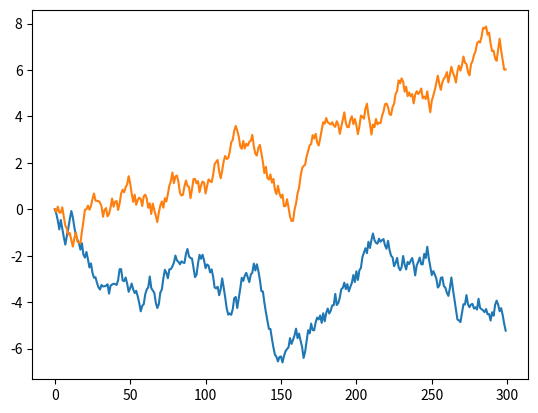
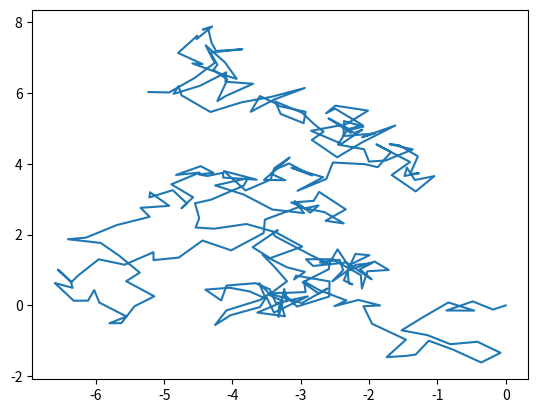
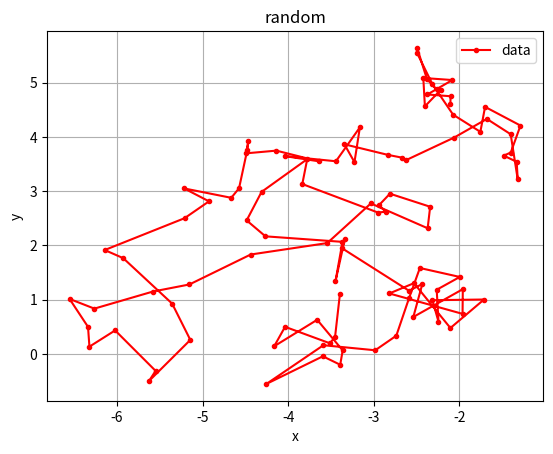

Python code for these plots, in order:
# -*- coding: utf-8 -*-
"""
Created on Wed May 30 09:38:50 2018

@author: p000495138
"""

import matplotlib.pyplot as plt
import random

#方法1
x=[0]
y=[0]
for i in range(300-1):
    xrand = random.random()
    yrand = random.random()
    x.append(x[-1]+xrand-0.5)
    y.append(y[-1]+yrand-0.5)

#方法2
x=[]
y=[]
x_new = 0
y_new = 0
for i in range(300):
    x.append(x_new)
    y.append(y_new)

    xrand = random.random()
    yrand = random.random()

    x_new = x_new + xrand - 0.5
    y_new = y_new + yrand - 0.5


plt.figure(1)
plt.plot(x)
plt.plot(y)

plt.figure(2)
plt.plot(x,y)

x2 = x[50:-50:2]
y2 = y[50:-50:2]

plt.figure(3)
plt.plot(x2,y2,".-r")
plt.grid(True)
plt.xlabel("x")
plt.ylabel("y")
plt.legend(["data"])
plt.title("random")